Dataset: dataset (GitHub, xsrajasso/arboles). Classes: green, ground, leafless, red, yellow.

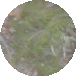
Label: green

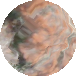
Label: red

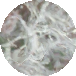
Label: leafless

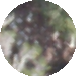
Label: ground

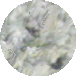
Label: green

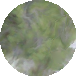
Label: green
